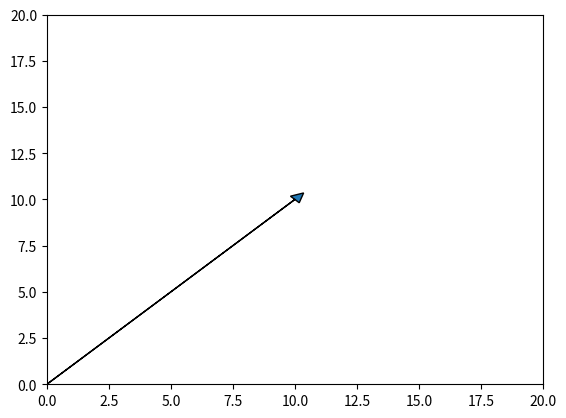

Python code for this plot:
from matplotlib import pyplot as plt

from_ = [0, 0]
to = [10, 10]

# plt.quiver(origin, end)
# # plt.show()

ax = plt.axes()
ax.arrow(from_[0], from_[1], to[0], to[1], head_width=0.5, head_length=0.5)

plt.xlim(0, 20)
plt.ylim(0, 20)
plt.show()
